The GitHub repository JuanesZuluaga/Introducci-n-IA- contains a labelled image folder "dataset" with 3 categories: caballo, gato, perro. Examples follow, each with its label.

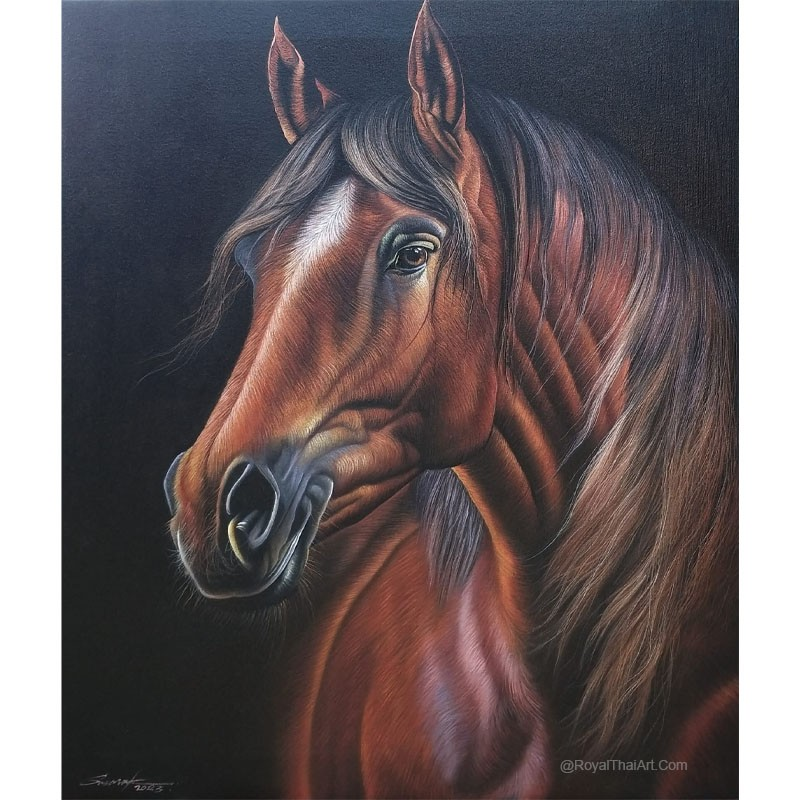
Label: caballo

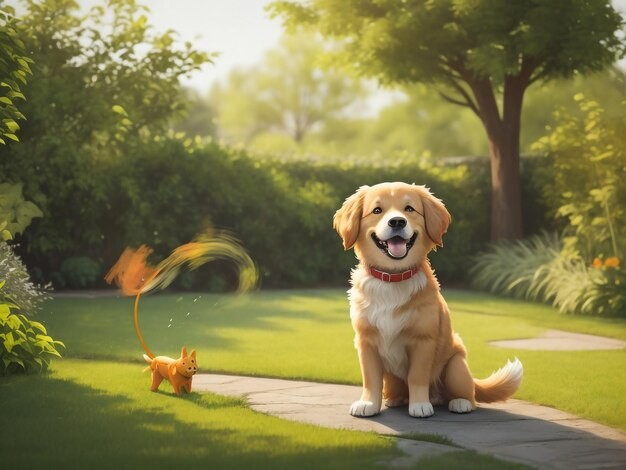
Label: perro

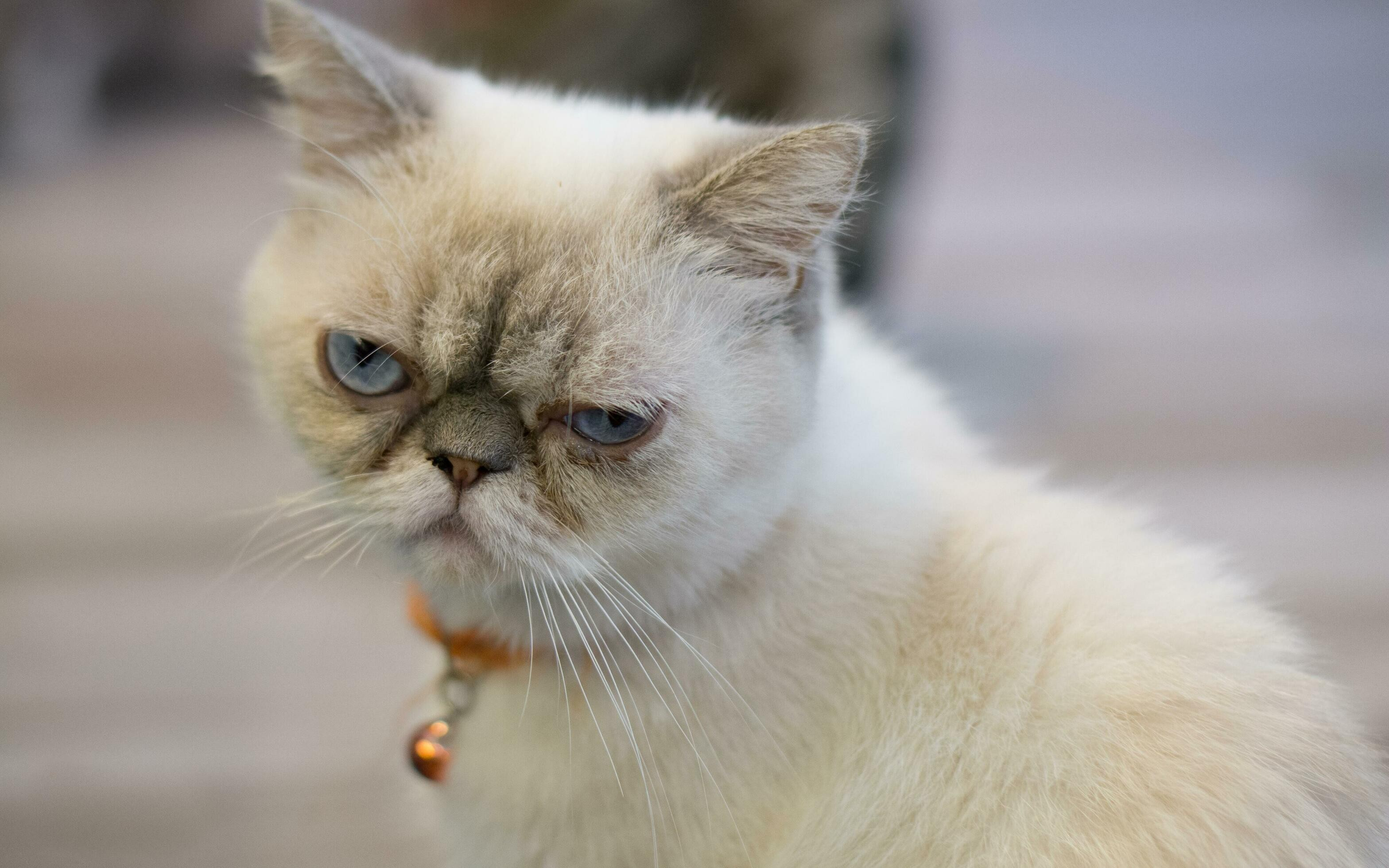
Label: gato

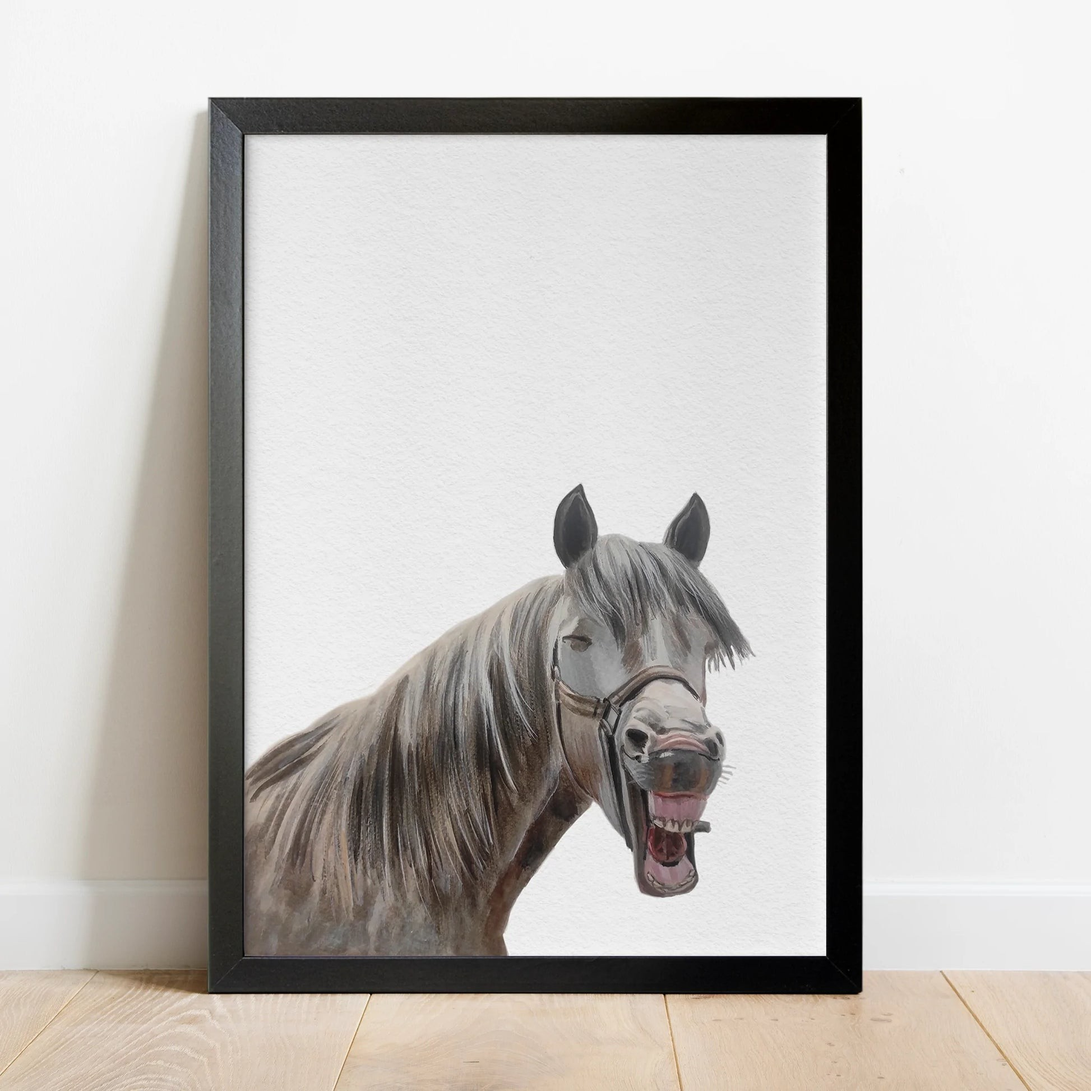
Label: caballo

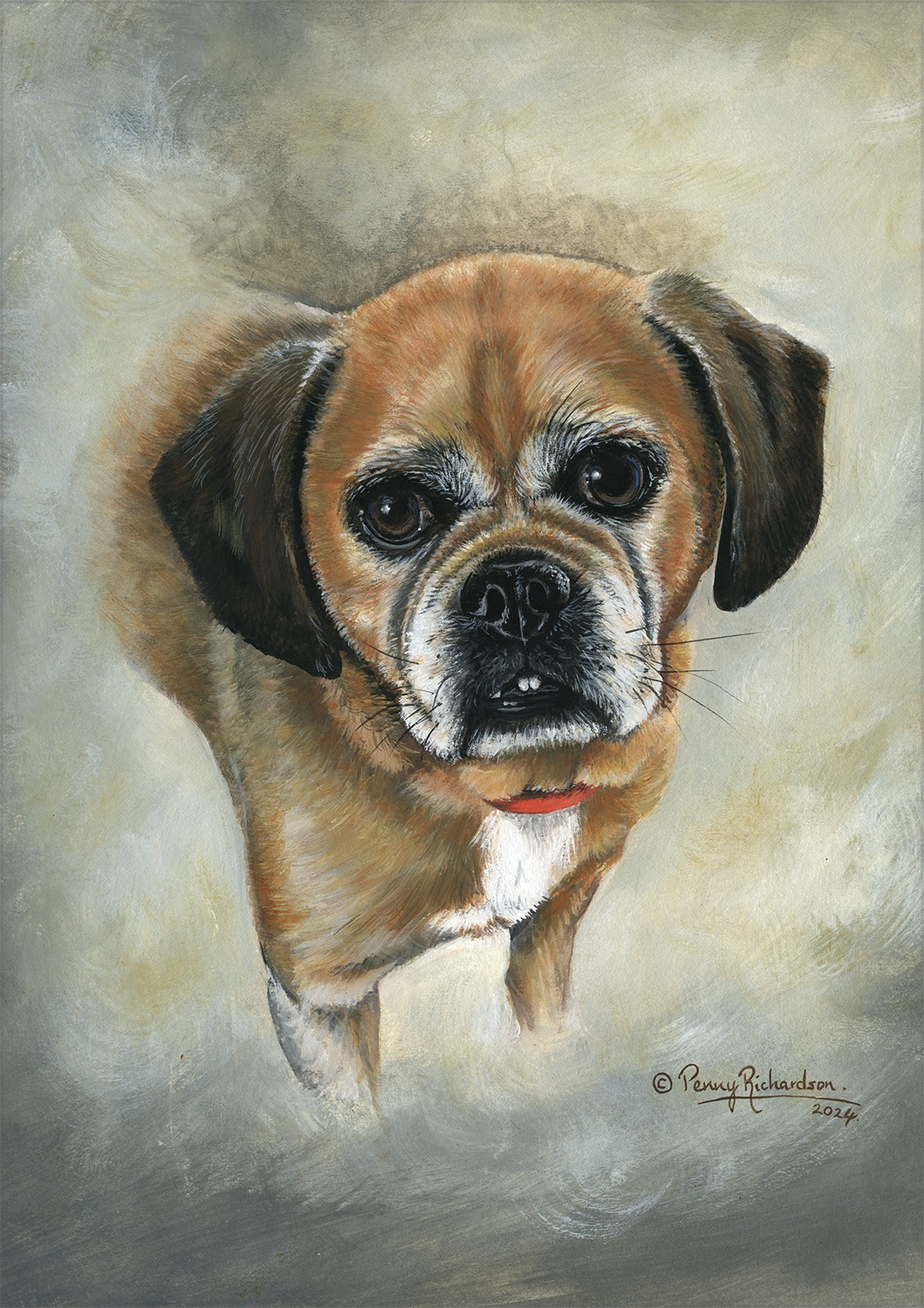
Label: perro

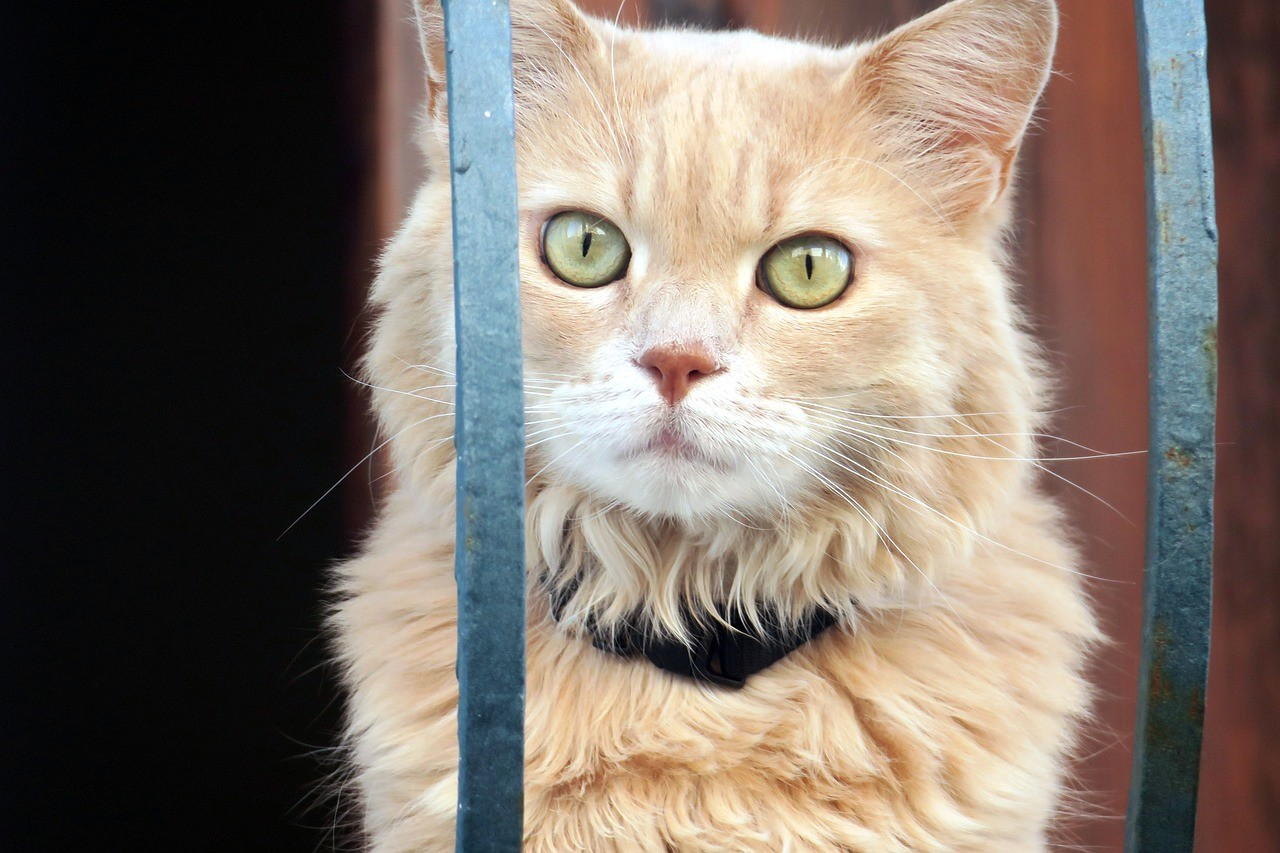
Label: gato
